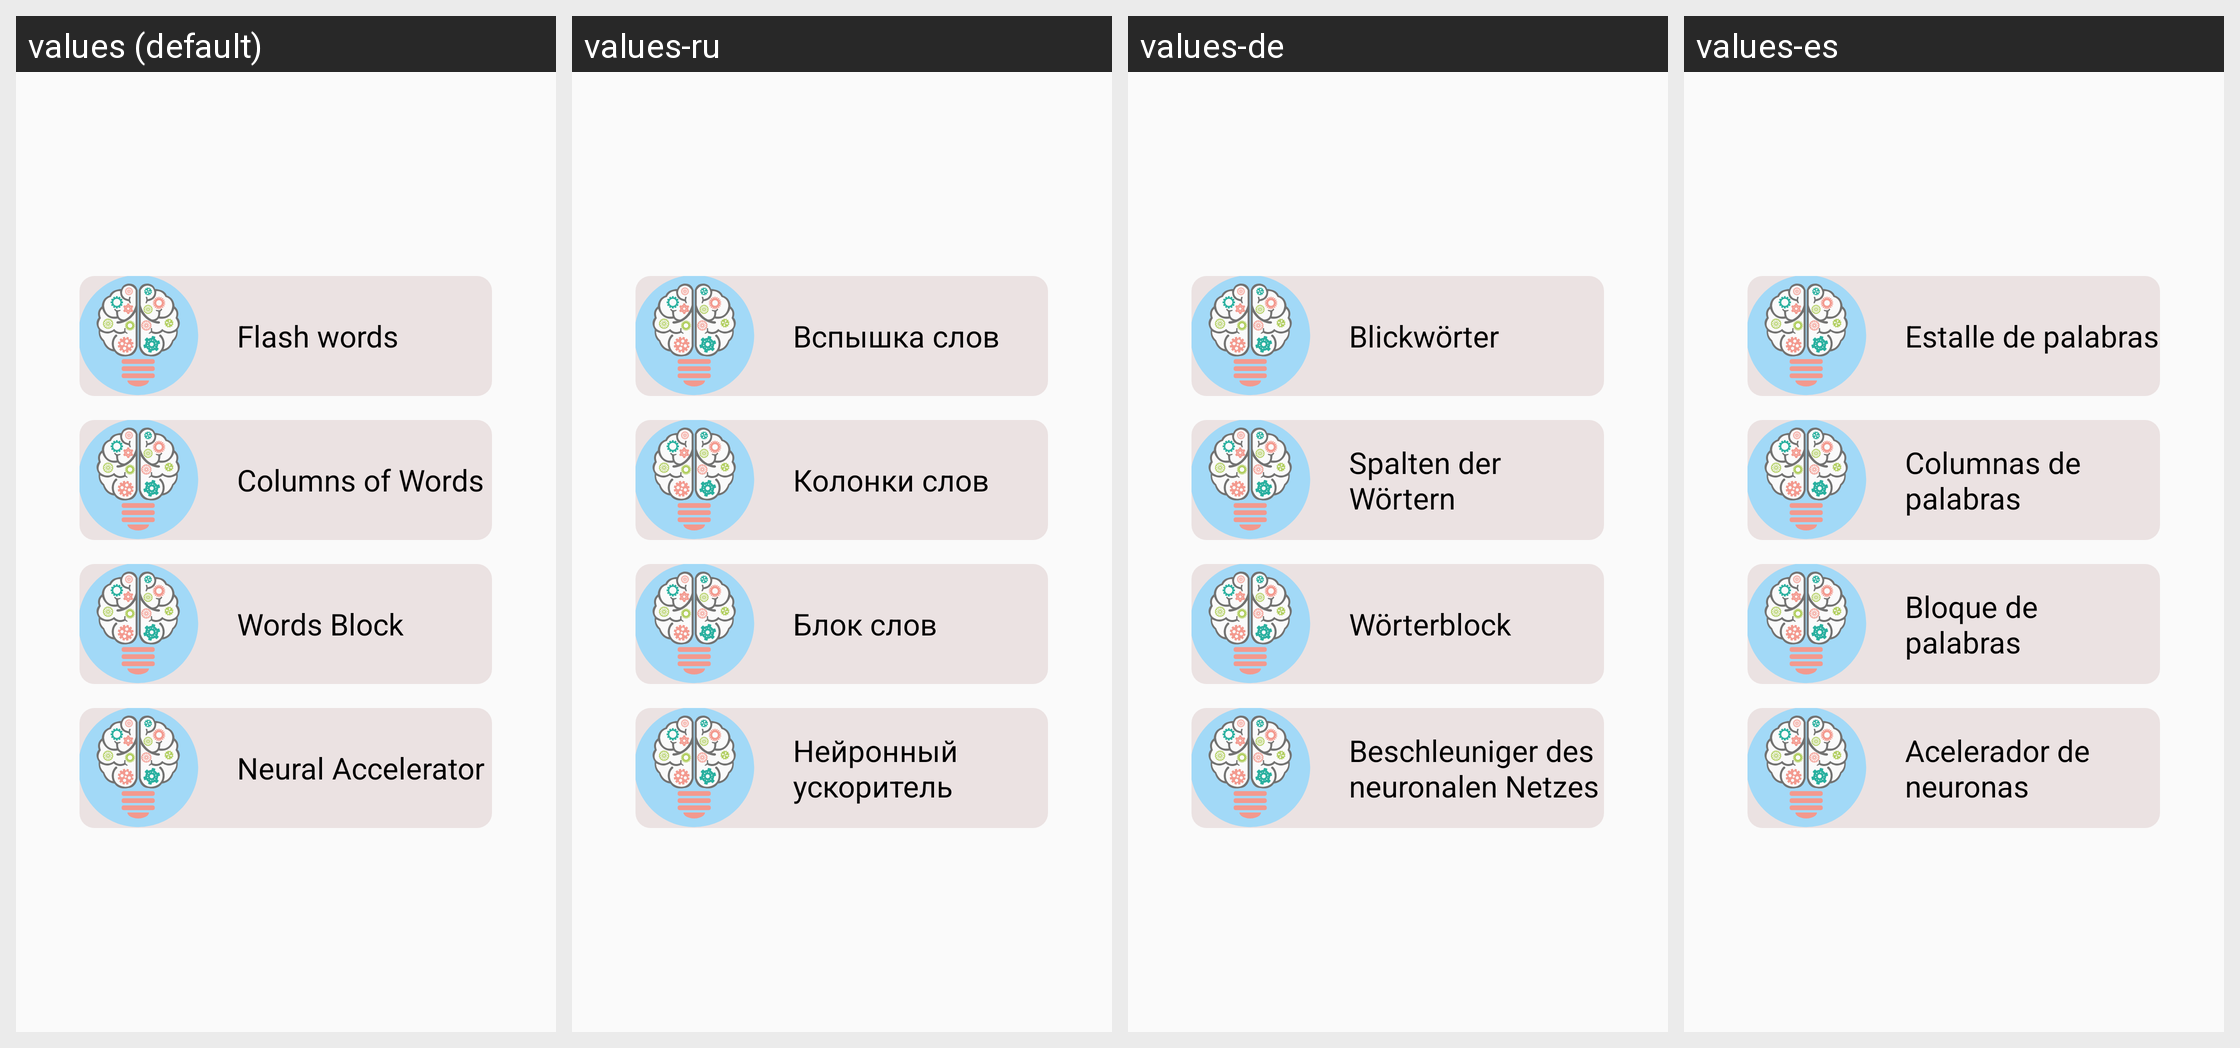

The Android screen above is rendered under several locales of the same app. Produce the string resources it draws, with the default and per-locale values.
Android screen res/layout/menu_accelerator_fragment.xml rendered under 4 locales, left to right: values (default), values-ru, values-de, values-es. Device: Nexus 5 (rendered at 1080×1920; each locale shown at half size, 540×960, under a caption strip naming it); theme AppTheme.
Other locales in the repository, not shown: values-bn, values-fr, values-hi, values-it, values-mr, values-pt.
Strings drawn on this screen, with the default value and each locale's value (text and hints the layout hard-codes, and strings that could not be matched under every locale, appear in the picture but are not listed):

flash_words
  values: Flash words
  values-ru: Вспышка слов
  values-de: Blickwörter
  values-es: Estalle de palabras

words_columns
  values: Columns of Words
  values-ru: Колонки слов
  values-de: Spalten der Wörtern
  values-es: Columnas de palabras

words_block
  values: Words Block
  values-ru: Блок слов
  values-de: Wörterblock
  values-es: Bloque de palabras

accelerator
  values: Neural Accelerator
  values-ru: Нейронный ускоритель
  values-de: Beschleuniger des neuronalen Netzes
  values-es: Acelerador de neuronas
